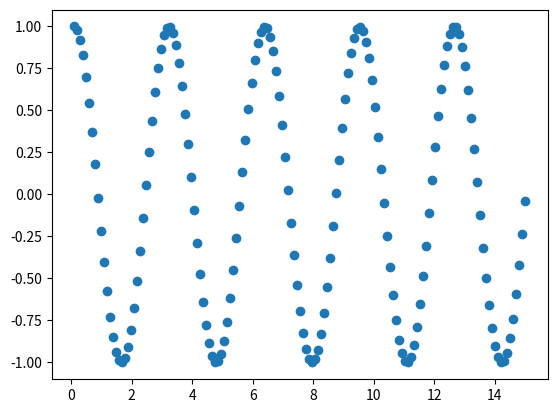

Python code for this plot:
#this is my test file
#this is me trying a commit 
print('Hello, World!')
#this is me trying to change stuff on a branch

import scipy as sp
import numpy as np
import matplotlib.pyplot as plt

#testing by doing a simple spring SHM system

def system(t, Y, w ): #defining my system of differential equations according to all variables
    y1, y2 = Y                                #unpacking y 
    dy1_dt = y2                             
    dy2_dt = - w**2 * y1
    return [dy1_dt, dy2_dt] 



def diff_solver(w): #for now pass everything as arguments
    initial_conditions = [1,0] #because we want x(0) = o and dx/dt(0) = 1 

    t_eval = np.linspace(0.1,15,151)

    sol = sp.integrate.solve_ivp(system, [0.1,15], initial_conditions, t_eval = t_eval, args = (w,)) #need to find a way to put r in GeV as in get all the units right
    x, v = sol.y[0], sol.y[1]
    r = sol.t


    plt.scatter(r,x)
    plt.show()

diff_solver(2)